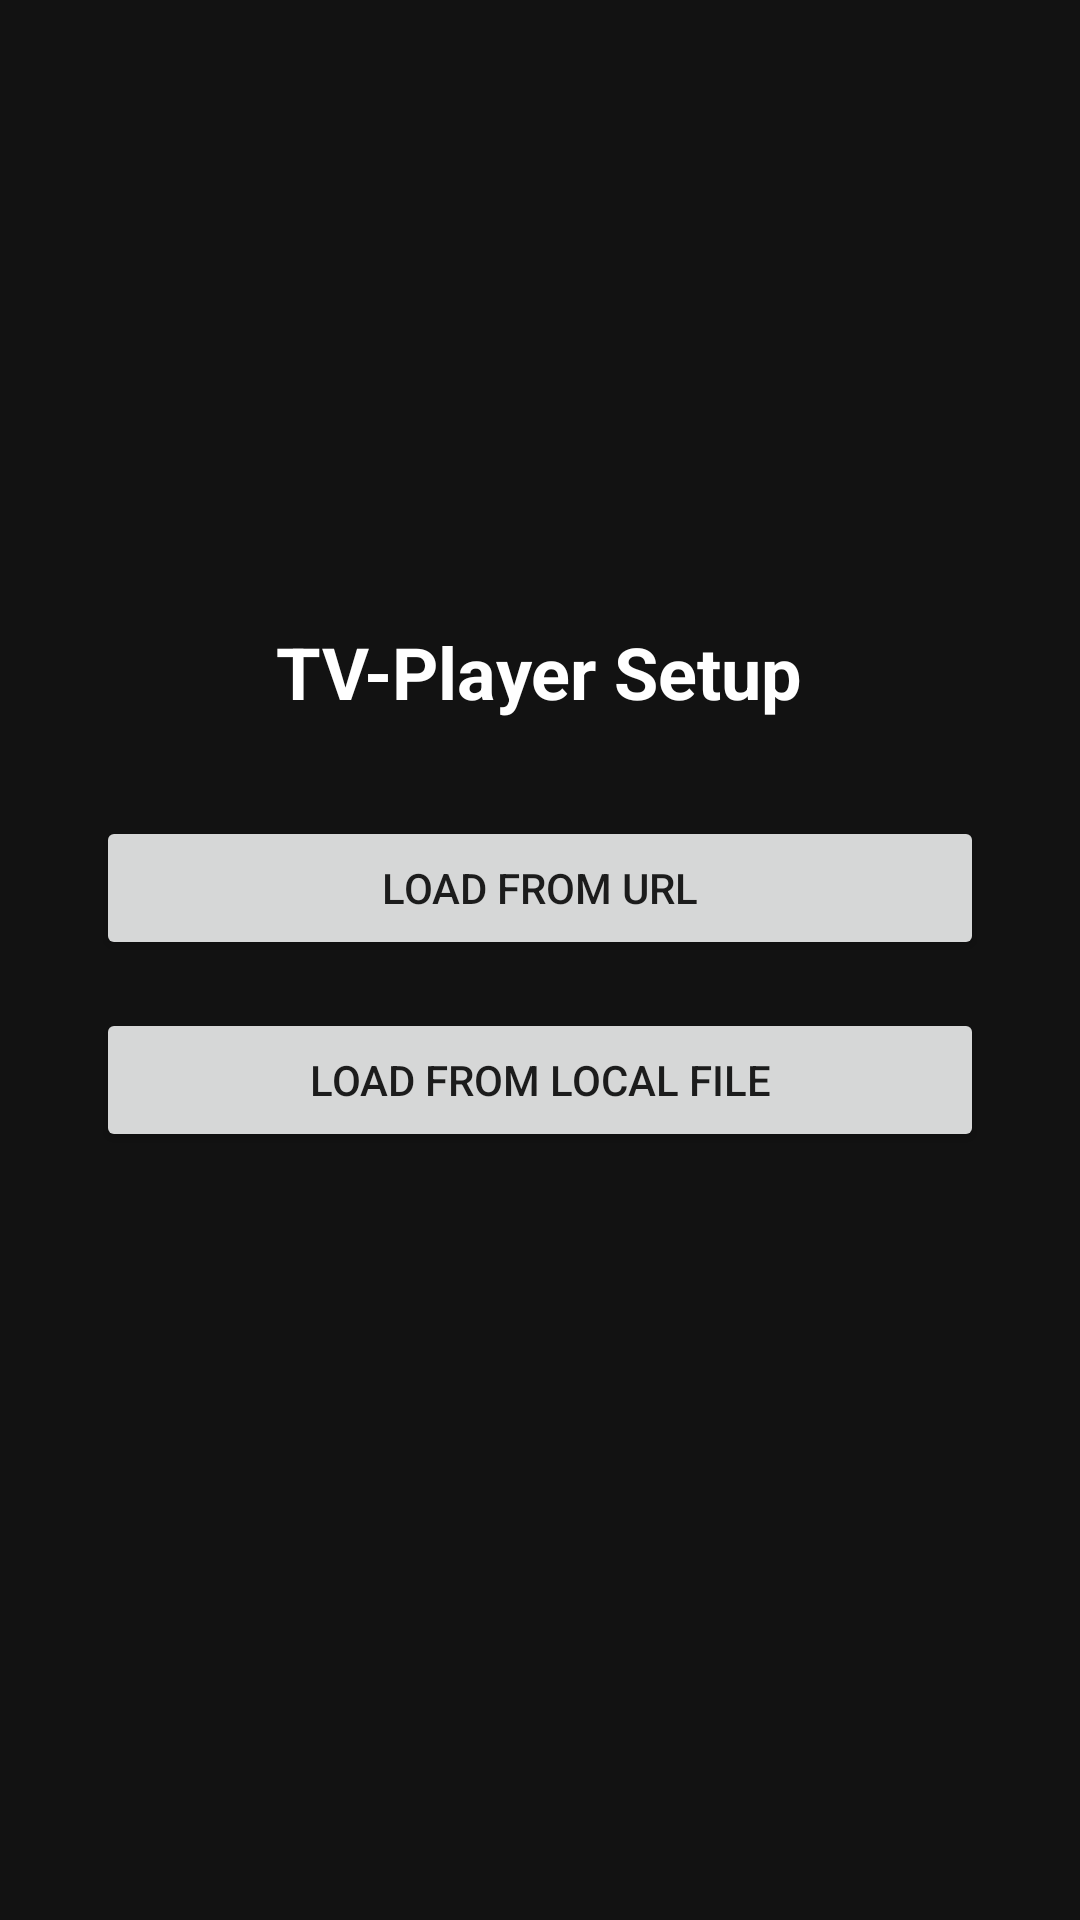

This screen was rendered from an Android layout file. Write that file and the resources it references.
<!-- AndroidManifest.xml: activity theme Theme.MPDPlayer -->
<!-- res/layout/activity_setup.xml -->
<?xml version="1.0" encoding="utf-8"?>
<LinearLayout xmlns:android="http://schemas.android.com/apk/res/android"
    android:layout_width="match_parent"
    android:layout_height="match_parent"
    android:background="@color/background_dark"
    android:gravity="center"
    android:orientation="vertical"
    android:padding="32dp">

    <TextView
        android:layout_width="wrap_content"
        android:layout_height="wrap_content"
        android:text="@string/setup_title"
        android:textColor="@color/text_primary"
        android:textSize="24sp"
        android:textStyle="bold"
        android:layout_marginBottom="32dp"/>

    <Button
        android:id="@+id/btnUrl"
        android:layout_width="match_parent"
        android:layout_height="wrap_content"
        android:text="Load from URL"
        android:layout_marginBottom="16dp"
        android:nextFocusDown="@id/btnLocal"/>

    <Button
        android:id="@+id/btnLocal"
        android:layout_width="match_parent"
        android:layout_height="wrap_content"
        android:text="Load from Local File"
        android:layout_marginBottom="16dp"
        android:nextFocusUp="@id/btnUrl"/>

    <TextView
        android:id="@+id/tvCurrentSource"
        android:layout_width="wrap_content"
        android:layout_height="wrap_content"
        android:textColor="@color/text_secondary"
        android:textSize="12sp"
        android:textAlignment="center"
        android:layout_marginTop="16dp"/>

</LinearLayout>
<!-- resources referenced by this layout -->
<resources>
  <color name="background_dark">#FF121212</color>
  <color name="text_primary">#FFFFFFFF</color>
  <color name="text_secondary">#FFB3B3B3</color>
  <string name="setup_title">TV-Player Setup</string>
  <style name="Theme.MPDPlayer" parent="Theme.AppCompat.DayNight.NoActionBar">
          <item name="colorPrimary">#FF1A73E8</item>
          <item name="colorPrimaryDark">#FF1557B0</item>
          <item name="colorAccent">#FF1A73E8</item>
          <item name="android:statusBarColor">@android:color/transparent</item>
          <item name="android:navigationBarColor">@android:color/transparent</item>
          <item name="android:windowNoTitle">true</item>
          <item name="android:windowContentOverlay">@null</item>
          <item name="android:windowBackground">@color/background_dark</item>
      </style>
</resources>
